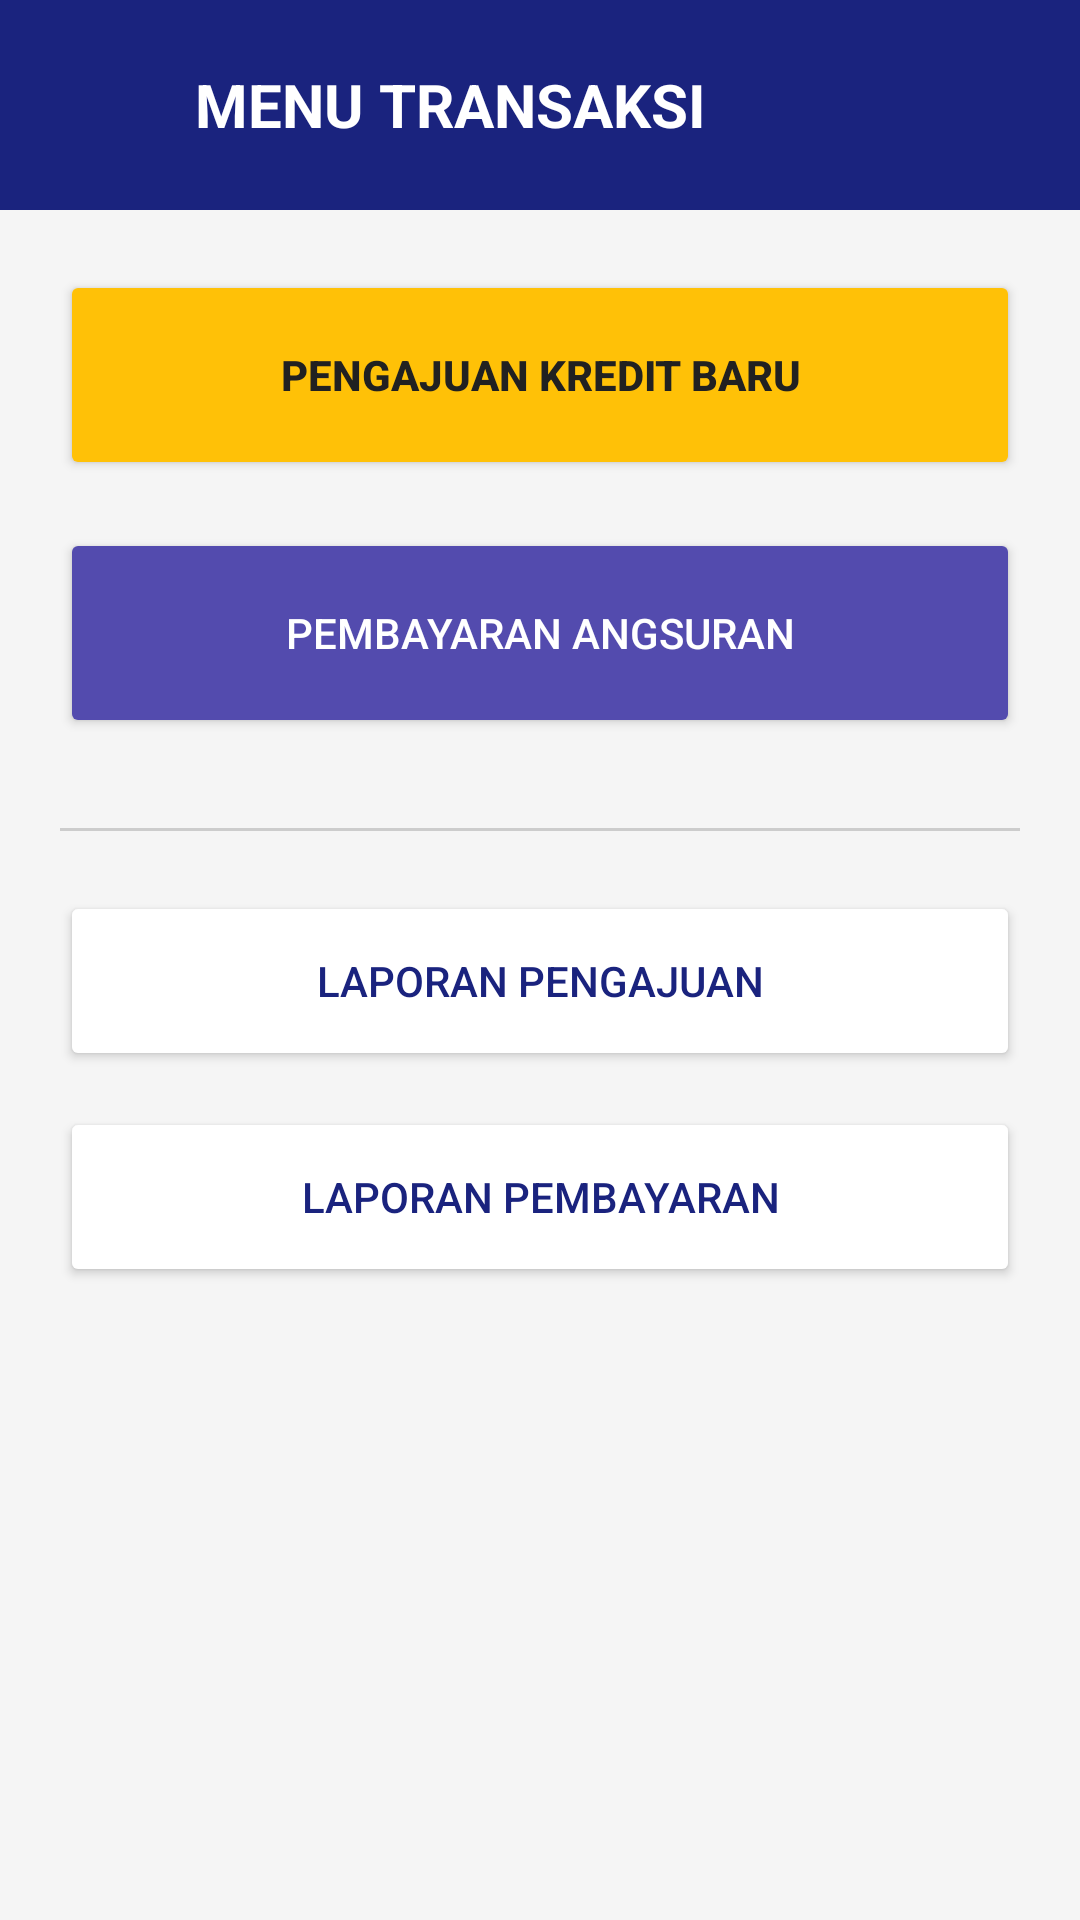

Layout XML and referenced resources for this Android screen:
<!-- AndroidManifest.xml: application theme Theme.Pr_Kredit_Motor_Fortuna_TIS1E233605 -->
<!-- res/layout/activity_transaksi.xml -->
<?xml version="1.0" encoding="utf-8"?>
<LinearLayout xmlns:android="http://schemas.android.com/apk/res/android"
    xmlns:app="http://schemas.android.com/apk/res-auto"
    android:layout_width="match_parent"
    android:layout_height="match_parent"
    android:orientation="vertical"
    android:background="@color/background_gray">

    
    <RelativeLayout
        android:layout_width="match_parent"
        android:layout_height="wrap_content"
        android:background="@color/colorPrimary"
        android:padding="15dp">

        <ImageButton
            android:id="@+id/btnBackHeader"
            android:layout_width="40dp"
            android:layout_height="40dp"
            android:layout_alignParentStart="true"
            android:layout_centerVertical="true"
            android:background="?attr/selectableItemBackgroundBorderless"
            android:onClick="KlikBack"
            android:src="@drawable/ic_back_white"
            app:tint="@color/white" />

        <TextView
            android:layout_width="wrap_content"
            android:layout_height="wrap_content"
            android:layout_centerVertical="true"
            android:layout_marginStart="10dp"
            android:layout_toEndOf="@id/btnBackHeader"
            android:text="MENU TRANSAKSI"
            android:textColor="@color/white"
            android:textSize="20sp"
            android:textStyle="bold" />
    </RelativeLayout>

    <LinearLayout
        android:layout_width="match_parent"
        android:layout_height="wrap_content"
        android:orientation="vertical"
        android:padding="20dp">

        <Button
            android:id="@+id/btPengajuanKredit"
            android:layout_width="match_parent"
            android:layout_height="70dp"
            android:layout_marginBottom="16dp"
            android:text="PENGAJUAN KREDIT BARU"
            android:backgroundTint="@color/colorAccent"
            android:textColor="@color/black"
            android:textStyle="bold" />

        <Button
            android:id="@+id/btPembayaranAngsuran"
            android:layout_width="match_parent"
            android:layout_height="70dp"
            android:layout_marginBottom="30dp"
            android:text="PEMBAYARAN ANGSURAN"
            android:backgroundTint="@color/blue_light"
            android:textColor="@color/white" />

        <View
            android:layout_width="match_parent"
            android:layout_height="1dp"
            android:background="#CCCCCC"
            android:layout_marginBottom="20dp" />

        <Button
            android:id="@+id/btDataPengajuanKredit"
            android:layout_width="match_parent"
            android:layout_height="60dp"
            android:layout_marginBottom="12dp"
            android:text="LAPORAN PENGAJUAN"
            android:backgroundTint="@color/white"
            android:textColor="@color/colorPrimary" />

        <Button
            android:id="@+id/btDataPembayaranAngsuran"
            android:layout_width="match_parent"
            android:layout_height="60dp"
            android:text="LAPORAN PEMBAYARAN"
            android:backgroundTint="@color/white"
            android:textColor="@color/colorPrimary" />

    </LinearLayout>
</LinearLayout>
<!-- resources referenced by this layout -->
<resources>
  <color name="background_gray">#F5F5F5</color>
  <color name="black">#212121</color>
  <color name="blue_light">#534BAE</color>
  <color name="colorAccent">#FFC107</color>
  <color name="colorPrimary">#1A237E</color>
  <color name="white">#FFFFFF</color>
  <style name="Theme.Pr_Kredit_Motor_Fortuna_TIS1E233605" parent="Base.Theme.Pr_Kredit_Motor_Fortuna_TIS1E233605" />
  <style name="Base.Theme.Pr_Kredit_Motor_Fortuna_TIS1E233605" parent="Theme.Material3.DayNight.NoActionBar">
          
          
      </style>
</resources>
